Image classification data set "dataset" (RedEyeSH/Neuralnetworkproject on GitHub). Class labels (3): bottles, flowers, mugs.

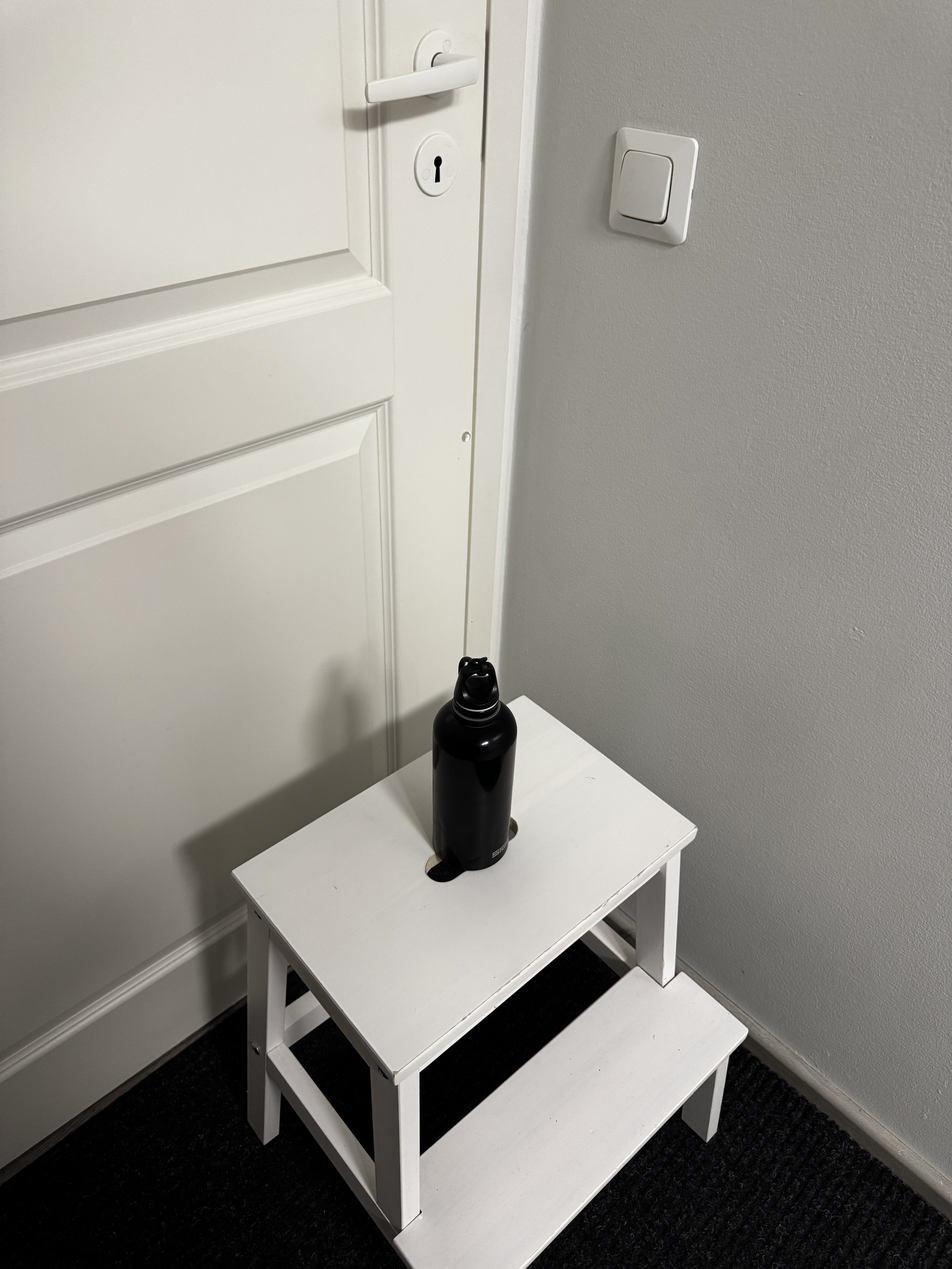
Label: bottles

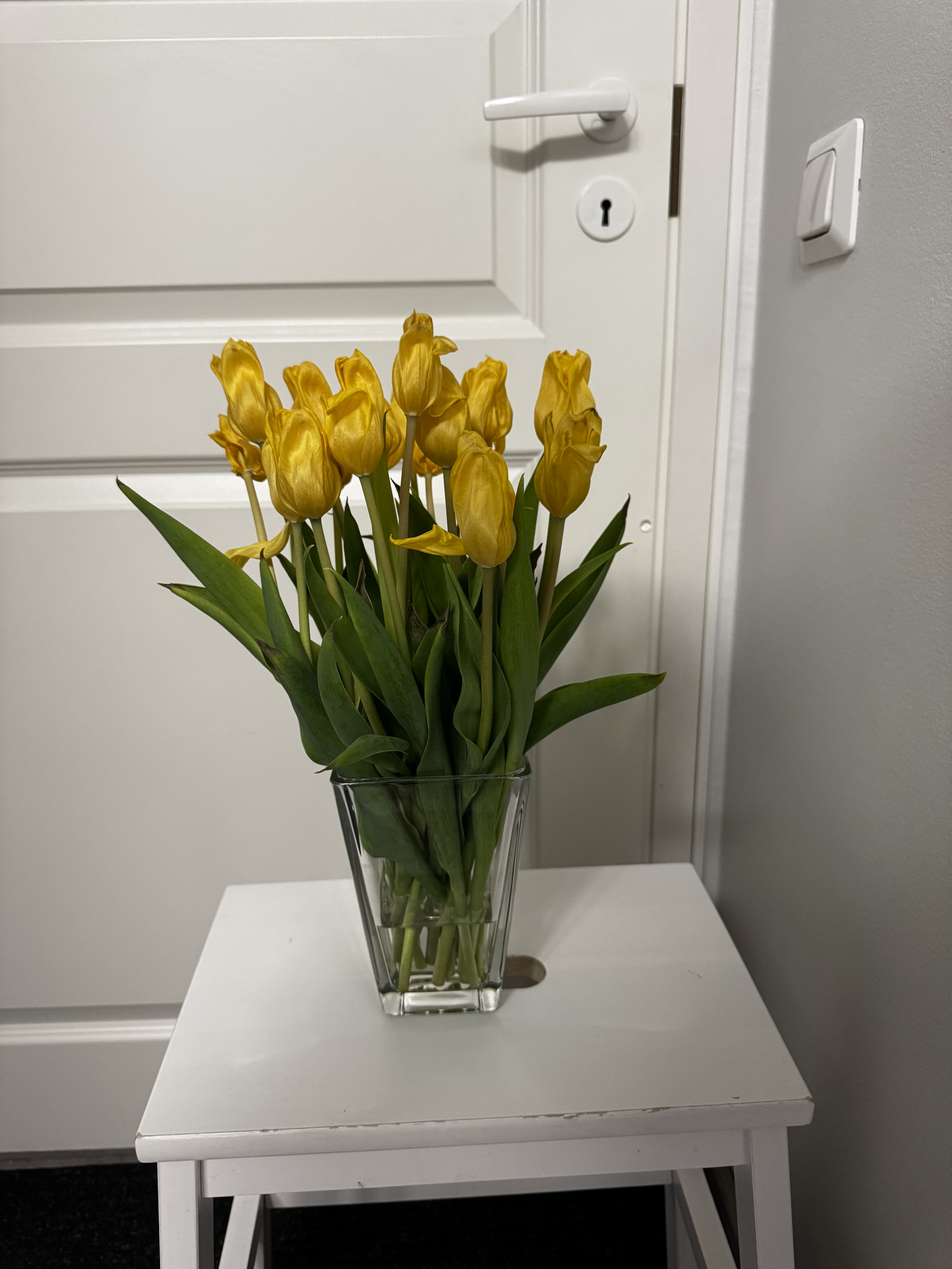
Label: flowers

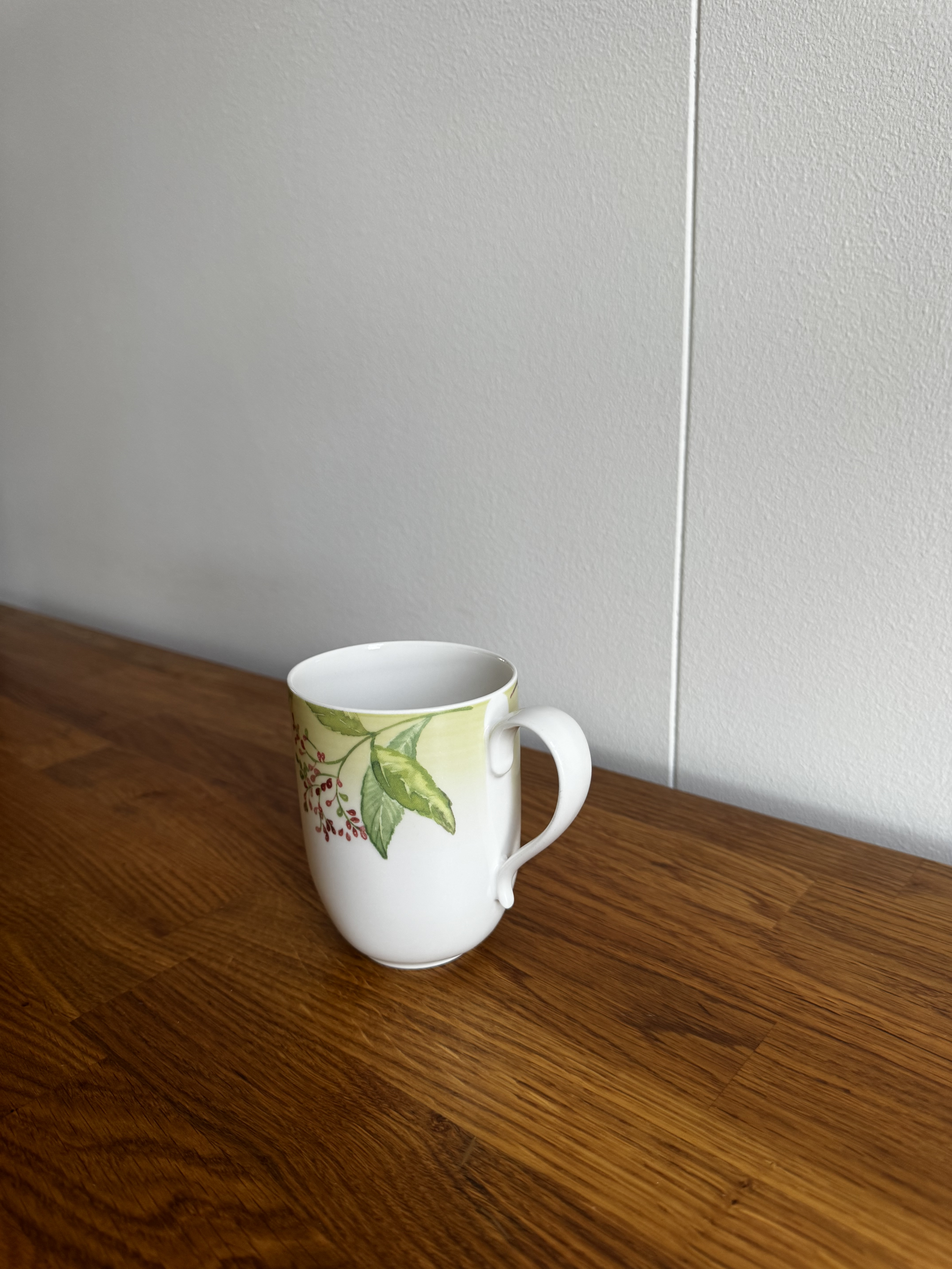
Label: mugs

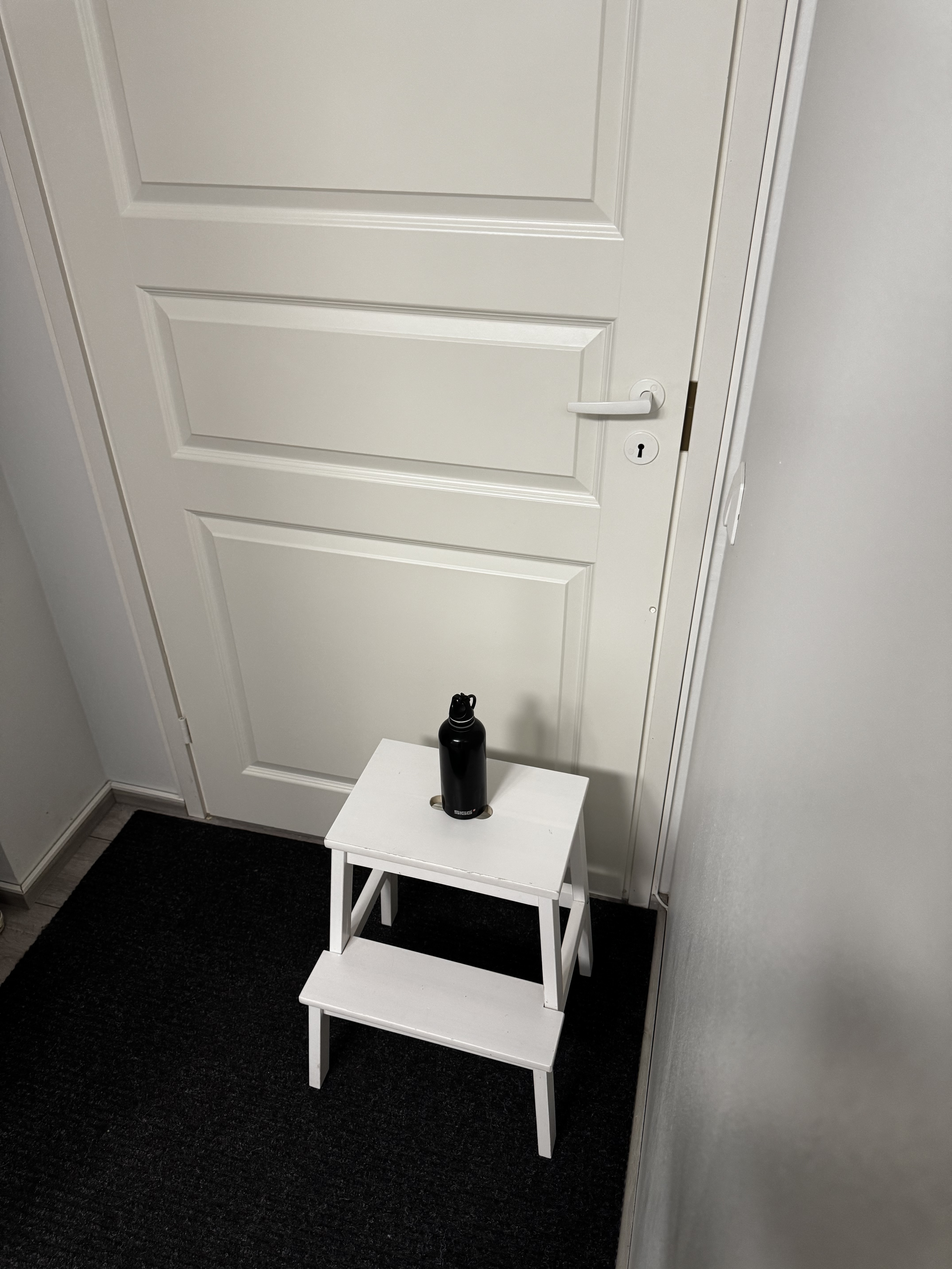
Label: bottles

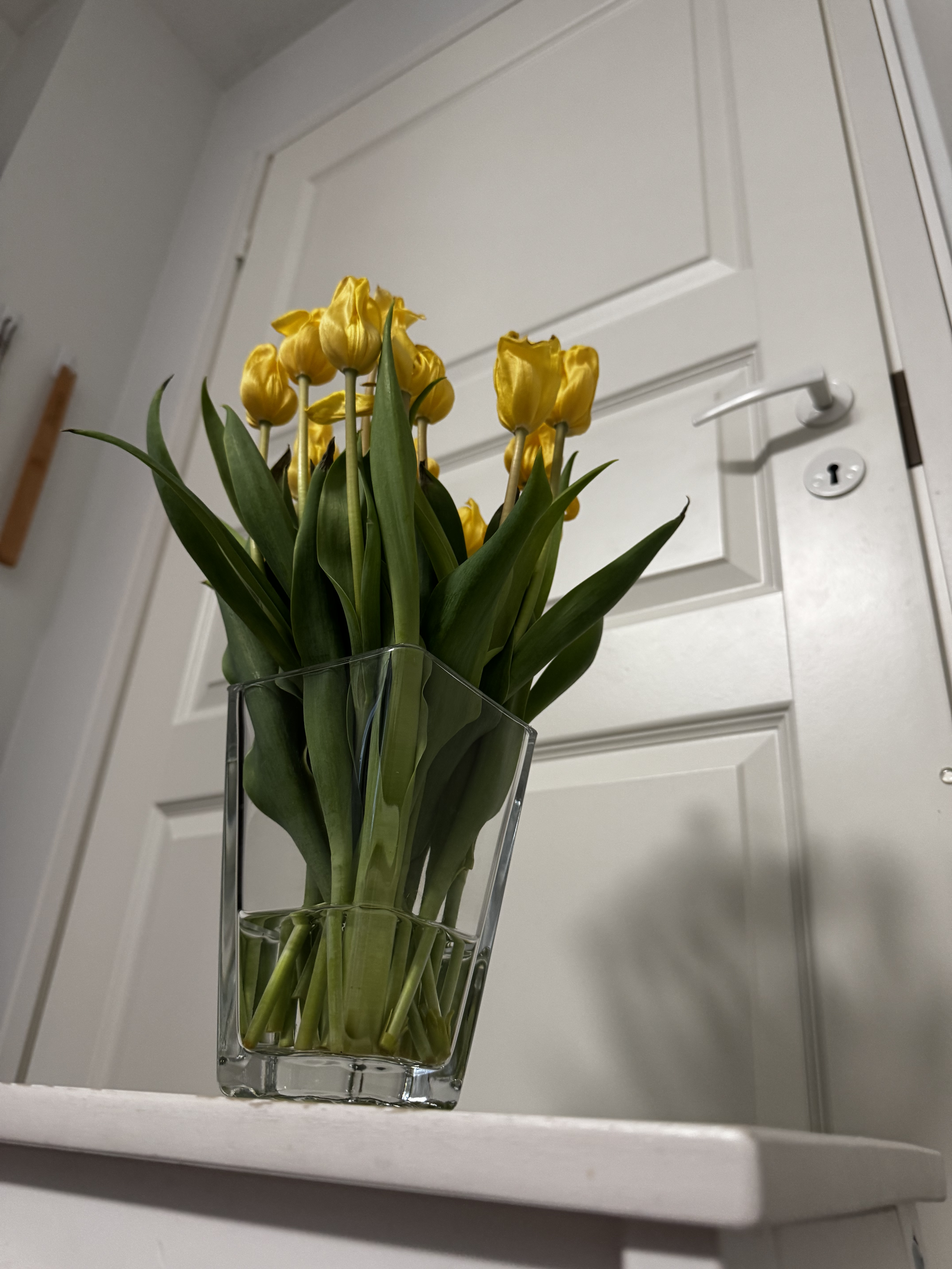
Label: flowers

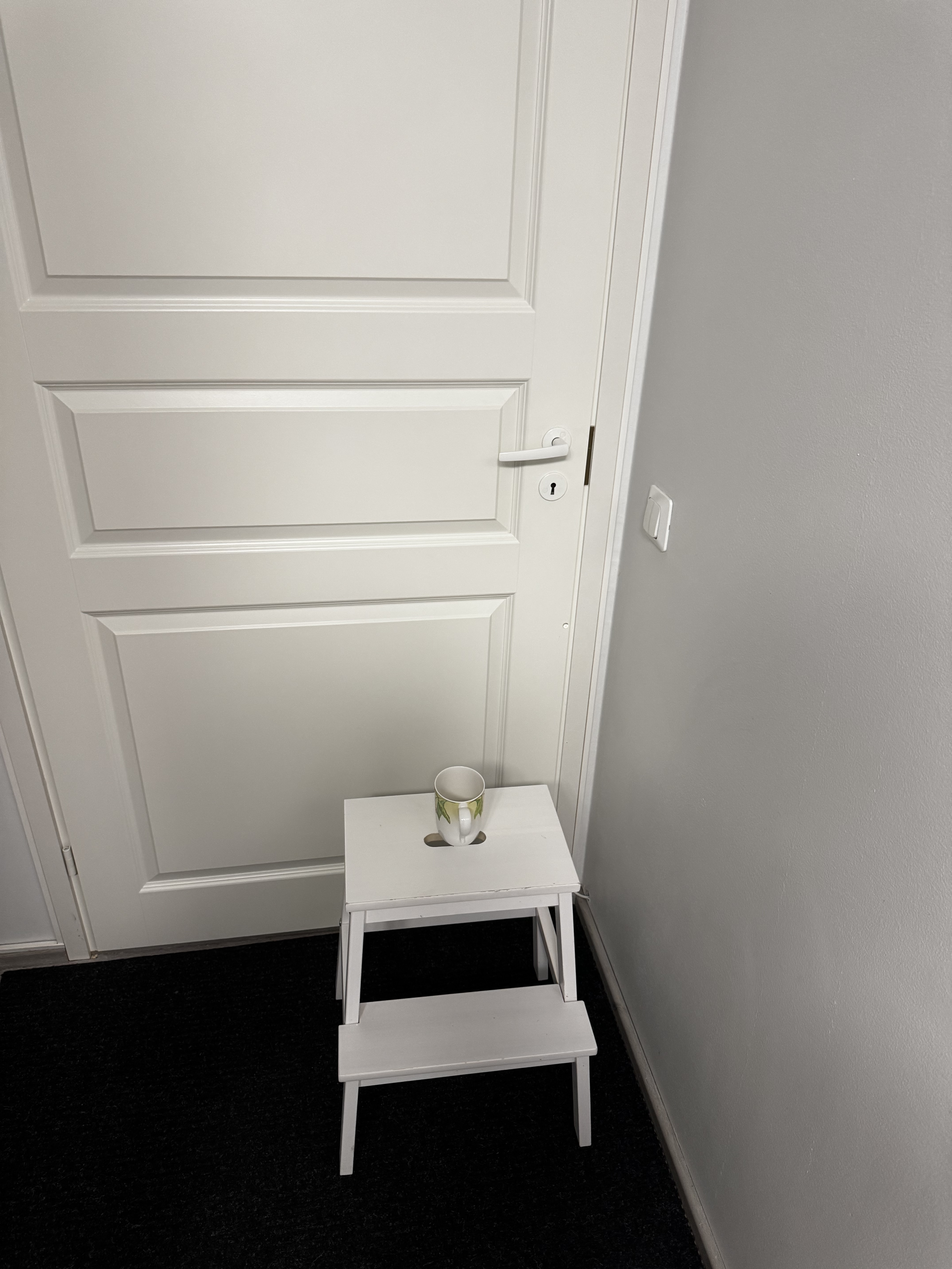
Label: mugs
